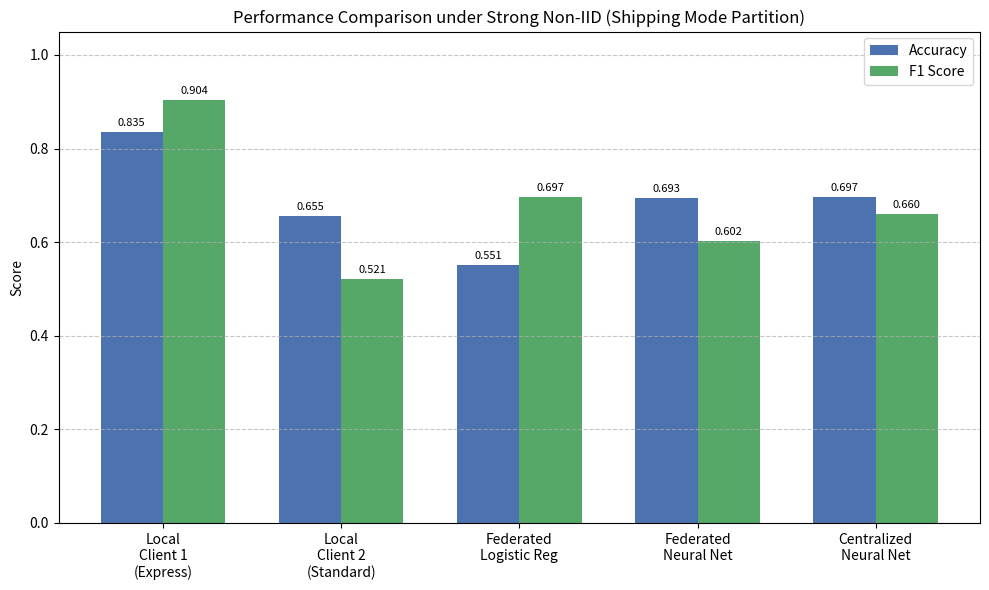

The script that saved this image: (Note: this script raises an exception after producing the figure.)
import matplotlib.pyplot as plt
import numpy as np

# --------------------------------------------------
# 1. Main Comparison Chart (Accuracy & F1)
# --------------------------------------------------

settings = [
    "Local\nClient 1\n(Express)",
    "Local\nClient 2\n(Standard)",
    "Federated\nLogistic Reg",
    "Federated\nNeural Net",
    "Centralized\nNeural Net"
]

accuracy = [0.8348, 0.6552, 0.5508, 0.6934, 0.6968]
f1_score = [0.9041, 0.5207, 0.6970, 0.6017, 0.6600]

x = np.arange(len(settings))
width = 0.35

fig, ax = plt.subplots(figsize=(10, 6))
bars1 = ax.bar(x - width/2, accuracy, width, label='Accuracy', color='#4C72B0')
bars2 = ax.bar(x + width/2, f1_score, width, label='F1 Score', color='#55A868')

ax.set_ylabel('Score')
ax.set_title('Performance Comparison under Strong Non-IID (Shipping Mode Partition)')
ax.set_xticks(x)
ax.set_xticklabels(settings)
ax.legend()
ax.set_ylim(0, 1.05)
ax.bar_label(bars1, fmt='%.3f', padding=3, fontsize=8)
ax.bar_label(bars2, fmt='%.3f', padding=3, fontsize=8)
ax.grid(axis='y', linestyle='--', alpha=0.7)

plt.tight_layout()
plt.savefig('figures/comparison_accuracy_f1.png', dpi=300)
plt.show()
print("Saved: figures/comparison_accuracy_f1.png")


# --------------------------------------------------
# 2. Learning Curves – Neural Network (5 Rounds)
# --------------------------------------------------

rounds = [1, 2, 3, 4, 5]
loss = [0.3365, 0.3088, 0.3064, 0.3051, 0.3062]
acc = [0.6635, 0.6912, 0.6936, 0.6949, 0.6938]
f1 = [0.6392, 0.6015, 0.6018, 0.6006, 0.6021]

fig, axes = plt.subplots(1, 3, figsize=(15, 4))

# Loss
axes[0].plot(rounds, loss, marker='o', linewidth=2, color='#C44E52')
axes[0].set_title('Loss over Rounds')
axes[0].set_xlabel('Round')
axes[0].set_ylabel('Loss')
axes[0].grid(True, linestyle='--', alpha=0.7)
axes[0].set_xticks(rounds)

# Accuracy
axes[1].plot(rounds, acc, marker='o', linewidth=2, color='#4C72B0')
axes[1].set_title('Accuracy over Rounds')
axes[1].set_xlabel('Round')
axes[1].set_ylabel('Accuracy')
axes[1].grid(True, linestyle='--', alpha=0.7)
axes[1].set_xticks(rounds)
axes[1].set_ylim(0.65, 0.71)

# F1 Score
axes[2].plot(rounds, f1, marker='o', linewidth=2, color='#55A868')
axes[2].set_title('F1 Score over Rounds')
axes[2].set_xlabel('Round')
axes[2].set_ylabel('F1 Score')
axes[2].grid(True, linestyle='--', alpha=0.7)
axes[2].set_xticks(rounds)
axes[2].set_ylim(0.58, 0.66)

plt.suptitle('Neural Network Learning Curves (Strong Non-IID, 5 Rounds)', fontsize=14)
plt.tight_layout()
plt.savefig('figures/nn_learning_curves.png', dpi=300)
plt.show()
print("Saved: figures/nn_learning_curves.png")

print("\nAll charts generated successfully.")
